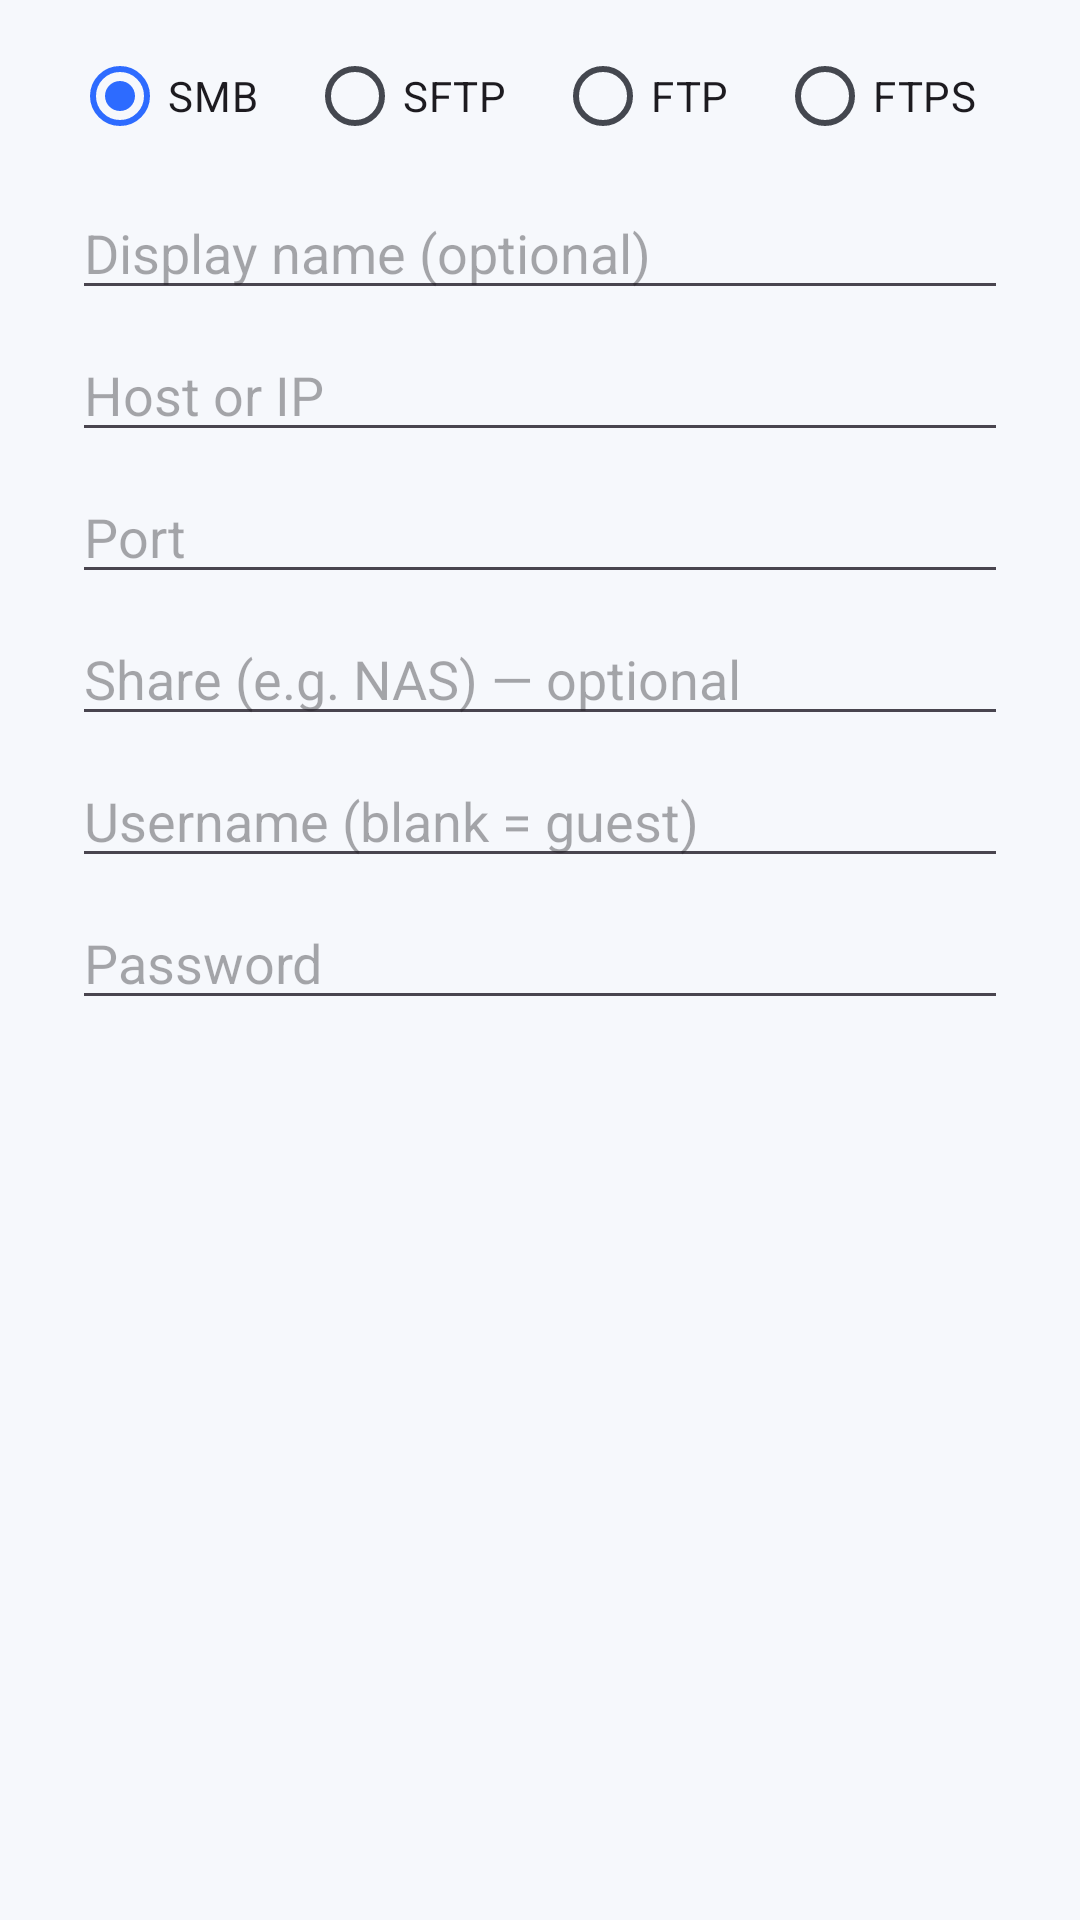

Layout XML and referenced resources for this Android screen:
<!-- AndroidManifest.xml: application theme Theme.Sift -->
<!-- res/layout/dialog_connection.xml -->
<?xml version="1.0" encoding="utf-8"?>
<ScrollView xmlns:android="http://schemas.android.com/apk/res/android"
    android:layout_width="match_parent"
    android:layout_height="wrap_content"
    android:paddingStart="24dp"
    android:paddingEnd="24dp"
    android:paddingTop="8dp">

    <LinearLayout
        android:layout_width="match_parent"
        android:layout_height="wrap_content"
        android:orientation="vertical">

        <HorizontalScrollView
            android:layout_width="match_parent"
            android:layout_height="wrap_content"
            android:scrollbars="none">
            <RadioGroup
                android:id="@+id/rgType"
                android:layout_width="wrap_content"
                android:layout_height="wrap_content"
                android:orientation="horizontal">
                <RadioButton android:id="@+id/rbSmb" android:layout_width="wrap_content"
                    android:layout_height="wrap_content" android:text="SMB" android:checked="true"/>
                <RadioButton android:id="@+id/rbSftp" android:layout_width="wrap_content"
                    android:layout_height="wrap_content" android:layout_marginStart="16dp" android:text="SFTP"/>
                <RadioButton android:id="@+id/rbFtp" android:layout_width="wrap_content"
                    android:layout_height="wrap_content" android:layout_marginStart="16dp" android:text="FTP"/>
                <RadioButton android:id="@+id/rbFtps" android:layout_width="wrap_content"
                    android:layout_height="wrap_content" android:layout_marginStart="16dp" android:text="FTPS"/>
            </RadioGroup>
        </HorizontalScrollView>

        <EditText android:id="@+id/etName" android:layout_width="match_parent"
            android:layout_height="wrap_content" android:hint="Display name (optional)"
            android:inputType="text" android:layout_marginTop="6dp"/>

        <EditText android:id="@+id/etHost" android:layout_width="match_parent"
            android:layout_height="wrap_content" android:hint="Host or IP"
            android:inputType="textUri" android:layout_marginTop="6dp"/>

        <EditText android:id="@+id/etPort" android:layout_width="match_parent"
            android:layout_height="wrap_content" android:hint="Port"
            android:inputType="number" android:layout_marginTop="6dp"/>

        <LinearLayout android:id="@+id/rowShare" android:layout_width="match_parent"
            android:layout_height="wrap_content" android:orientation="vertical">
            <EditText android:id="@+id/etShare" android:layout_width="match_parent"
                android:layout_height="wrap_content" android:hint="Share (e.g. NAS) — optional"
                android:inputType="text" android:layout_marginTop="6dp"/>
        </LinearLayout>

        <LinearLayout android:id="@+id/rowPath" android:layout_width="match_parent"
            android:layout_height="wrap_content" android:orientation="vertical" android:visibility="gone">
            <EditText android:id="@+id/etPath" android:layout_width="match_parent"
                android:layout_height="wrap_content" android:hint="Start path (e.g. /home/user) — optional"
                android:inputType="textUri" android:layout_marginTop="6dp"/>
        </LinearLayout>

        <EditText android:id="@+id/etUser" android:layout_width="match_parent"
            android:layout_height="wrap_content" android:hint="Username (blank = guest)"
            android:inputType="text" android:layout_marginTop="6dp"/>

        <EditText android:id="@+id/etPass" android:layout_width="match_parent"
            android:layout_height="wrap_content" android:hint="Password"
            android:inputType="textPassword" android:layout_marginTop="6dp"/>
    </LinearLayout>
</ScrollView>
<!-- resources referenced by this layout -->
<resources>
  <style name="Theme.Sift" parent="Theme.Material3.DayNight.NoActionBar">
          <item name="colorPrimary">@color/primary</item>
          <item name="colorOnPrimary">@color/on_primary</item>
          <item name="colorPrimaryContainer">@color/primary_container</item>
          <item name="colorOnPrimaryContainer">@color/on_primary_container</item>
          <item name="colorSecondary">@color/secondary</item>
          <item name="android:colorBackground">@color/background</item>
          <item name="colorSurface">@color/surface</item>
          <item name="colorSurfaceVariant">@color/surface_variant</item>
          <item name="colorSurfaceContainer">@color/surface_container</item>
          <item name="colorOnSurface">@color/on_surface</item>
          <item name="colorOnSurfaceVariant">@color/on_surface_variant</item>
          <item name="colorOutline">@color/outline</item>
          <item name="colorTopBar">@color/top_bar</item>
  
          <item name="android:statusBarColor">@android:color/transparent</item>
          <item name="android:navigationBarColor">@android:color/transparent</item>
          <item name="android:windowBackground">@color/background</item>
      </style>
  <color name="primary">#2D6BFF</color>
  <color name="on_primary">#FFFFFF</color>
  <color name="primary_container">#DBE4FF</color>
  <color name="on_primary_container">#001A41</color>
  <color name="secondary">#565E71</color>
  <color name="background">#F6F8FC</color>
  <color name="surface">#FFFFFF</color>
  <color name="surface_variant">#E6E9F0</color>
  <color name="surface_container">#EEF1F7</color>
  <color name="on_surface">#1A1B20</color>
  <color name="on_surface_variant">#44474F</color>
  <color name="outline">#C4C6D0</color>
  <color name="top_bar">#FFFFFF</color>
</resources>
